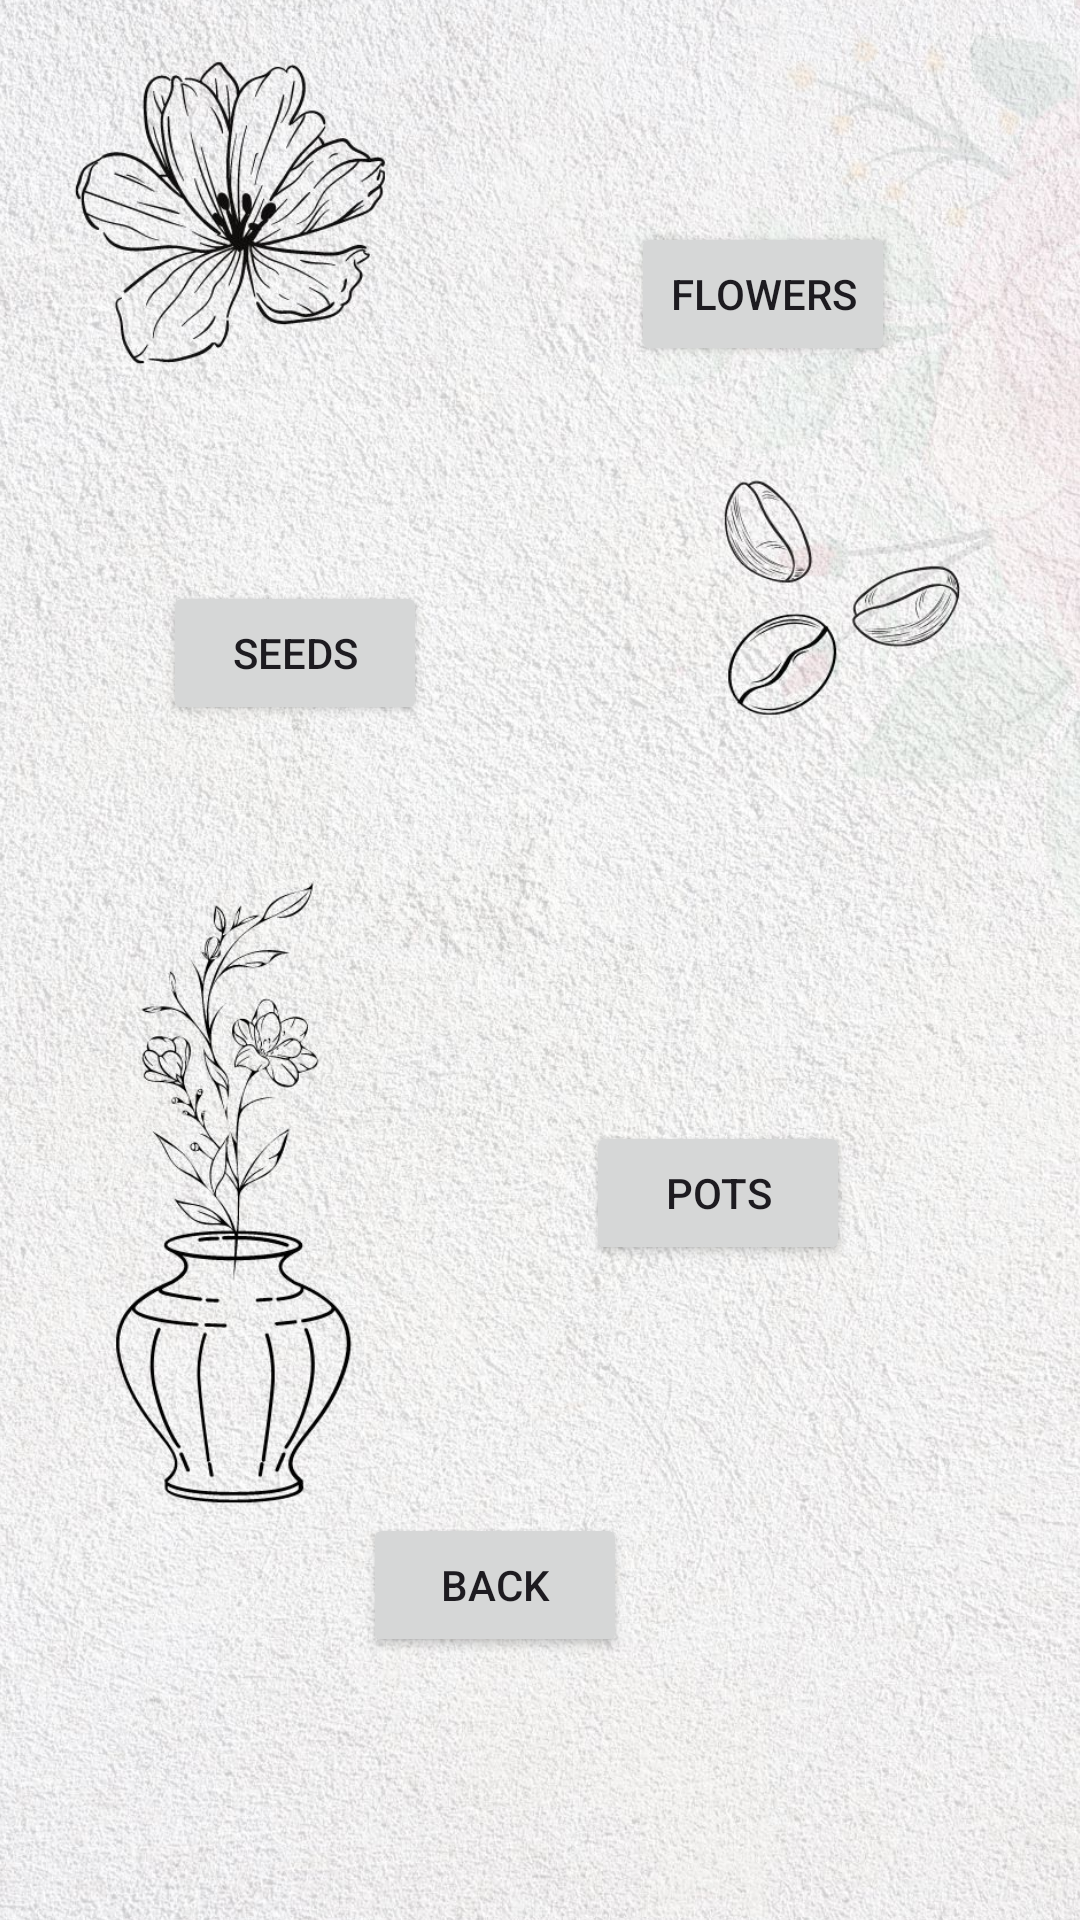

Write the Android layout XML for this screen, with the resource values it uses.
<!-- AndroidManifest.xml: application theme Theme.Cy -->
<!-- res/layout/activity_list.xml -->
<?xml version="1.0" encoding="utf-8"?>
<androidx.constraintlayout.widget.ConstraintLayout xmlns:android="http://schemas.android.com/apk/res/android"
    xmlns:app="http://schemas.android.com/apk/res-auto"
    xmlns:tools="http://schemas.android.com/tools"
    android:id="@+id/main"
    android:layout_width="match_parent"
    android:layout_height="match_parent"
    tools:context=".LIST">

    <ImageView
        android:id="@+id/imageView4"
        android:layout_width="416dp"
        android:layout_height="735dp"
        app:layout_constraintBottom_toBottomOf="parent"
        app:layout_constraintEnd_toEndOf="parent"
        app:layout_constraintHorizontal_bias="0.6"
        app:layout_constraintStart_toStartOf="parent"
        app:layout_constraintTop_toTopOf="parent"
        app:srcCompat="@drawable/c" />

    <Button
        android:id="@+id/b6"
        android:layout_width="wrap_content"
        android:layout_height="wrap_content"
        android:text="FLOWERS"
        app:layout_constraintBottom_toBottomOf="parent"
        app:layout_constraintEnd_toEndOf="parent"
        app:layout_constraintHorizontal_bias="0.773"
        app:layout_constraintStart_toStartOf="parent"
        app:layout_constraintTop_toTopOf="parent"
        app:layout_constraintVertical_bias="0.125" />

    <Button
        android:id="@+id/b7"
        android:layout_width="wrap_content"
        android:layout_height="wrap_content"
        android:text="SEEDS"
        app:layout_constraintBottom_toBottomOf="parent"
        app:layout_constraintEnd_toEndOf="parent"
        app:layout_constraintHorizontal_bias="0.2"
        app:layout_constraintStart_toStartOf="parent"
        app:layout_constraintTop_toTopOf="parent"
        app:layout_constraintVertical_bias="0.327" />

    <Button
        android:id="@+id/b8"
        android:layout_width="wrap_content"
        android:layout_height="wrap_content"
        android:text="POTS"
        app:layout_constraintBottom_toBottomOf="parent"
        app:layout_constraintEnd_toEndOf="parent"
        app:layout_constraintHorizontal_bias="0.718"
        app:layout_constraintStart_toStartOf="parent"
        app:layout_constraintTop_toTopOf="parent"
        app:layout_constraintVertical_bias="0.631" />

    <Button
        android:id="@+id/b9"
        android:layout_width="wrap_content"
        android:layout_height="wrap_content"
        android:text="BACK"
        app:layout_constraintBottom_toBottomOf="parent"
        app:layout_constraintEnd_toEndOf="parent"
        app:layout_constraintHorizontal_bias="0.445"
        app:layout_constraintStart_toStartOf="parent"
        app:layout_constraintTop_toTopOf="parent"
        app:layout_constraintVertical_bias="0.852" />
</androidx.constraintlayout.widget.ConstraintLayout>
<!-- resources referenced by this layout -->
<resources>
  <!-- drawable c: jpg bitmap (drawable, 465987 bytes) -->
  <style name="Theme.Cy" parent="Base.Theme.Cy" />
  <style name="Base.Theme.Cy" parent="Theme.Material3.DayNight.NoActionBar">
          
          
      </style>
</resources>
